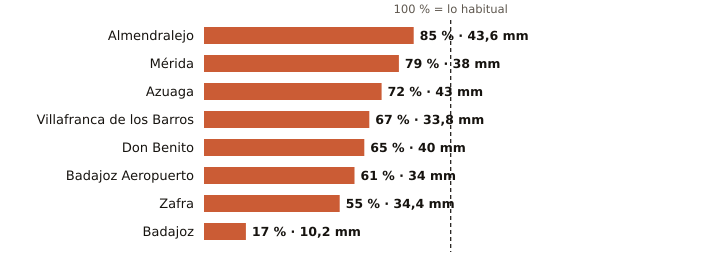

Data behind this chart, as committed beside it:
estacion, provincia, indicativo, mm_otono, referencia_mm, pct, periodo_referencia, hasta, hora
Almendralejo, Badajoz, 4436Y, 43.6, 51.5, 85, 2009-2025, 2026-10-19, 23
Mérida, Badajoz, 4410X, 38.0, 48.1, 79, 1991-2020, 2026-10-19, 23
Azuaga, Badajoz, 5473X, 43.0, 59.8, 72, 2003-2025, 2026-10-19, 23
Villafranca de los Barros, Badajoz, 4395X, 33.8, 50.2, 67, 2008-2025, 2026-10-19, 23
Don Benito, Badajoz, 4358X, 40.0, 61.9, 65, 1991-2020, 2026-10-19, 23
Badajoz Aeropuerto, Badajoz, 4452, 34.0, 56.1, 61, 1991-2020, 2026-10-19, 23
Zafra, Badajoz, 4427X, 34.4, 62.6, 55, 2003-2025, 2026-10-19, 23
Badajoz, Badajoz, 4478X, 10.2, 60.4, 17, 2002-2025, 2026-10-19, 23
